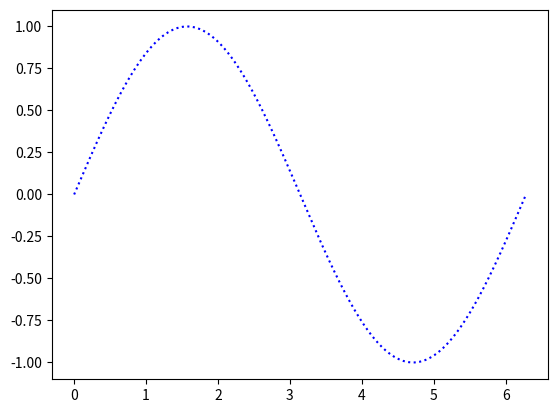

Write the Python code that produced this figure.
import matplotlib.pyplot as plt
import numpy as np

#折线图
x = np.arange(0,2*3.14,0.01)
y = np.sin(x)
plt.plot(x, y, 'b:')
plt.show()


